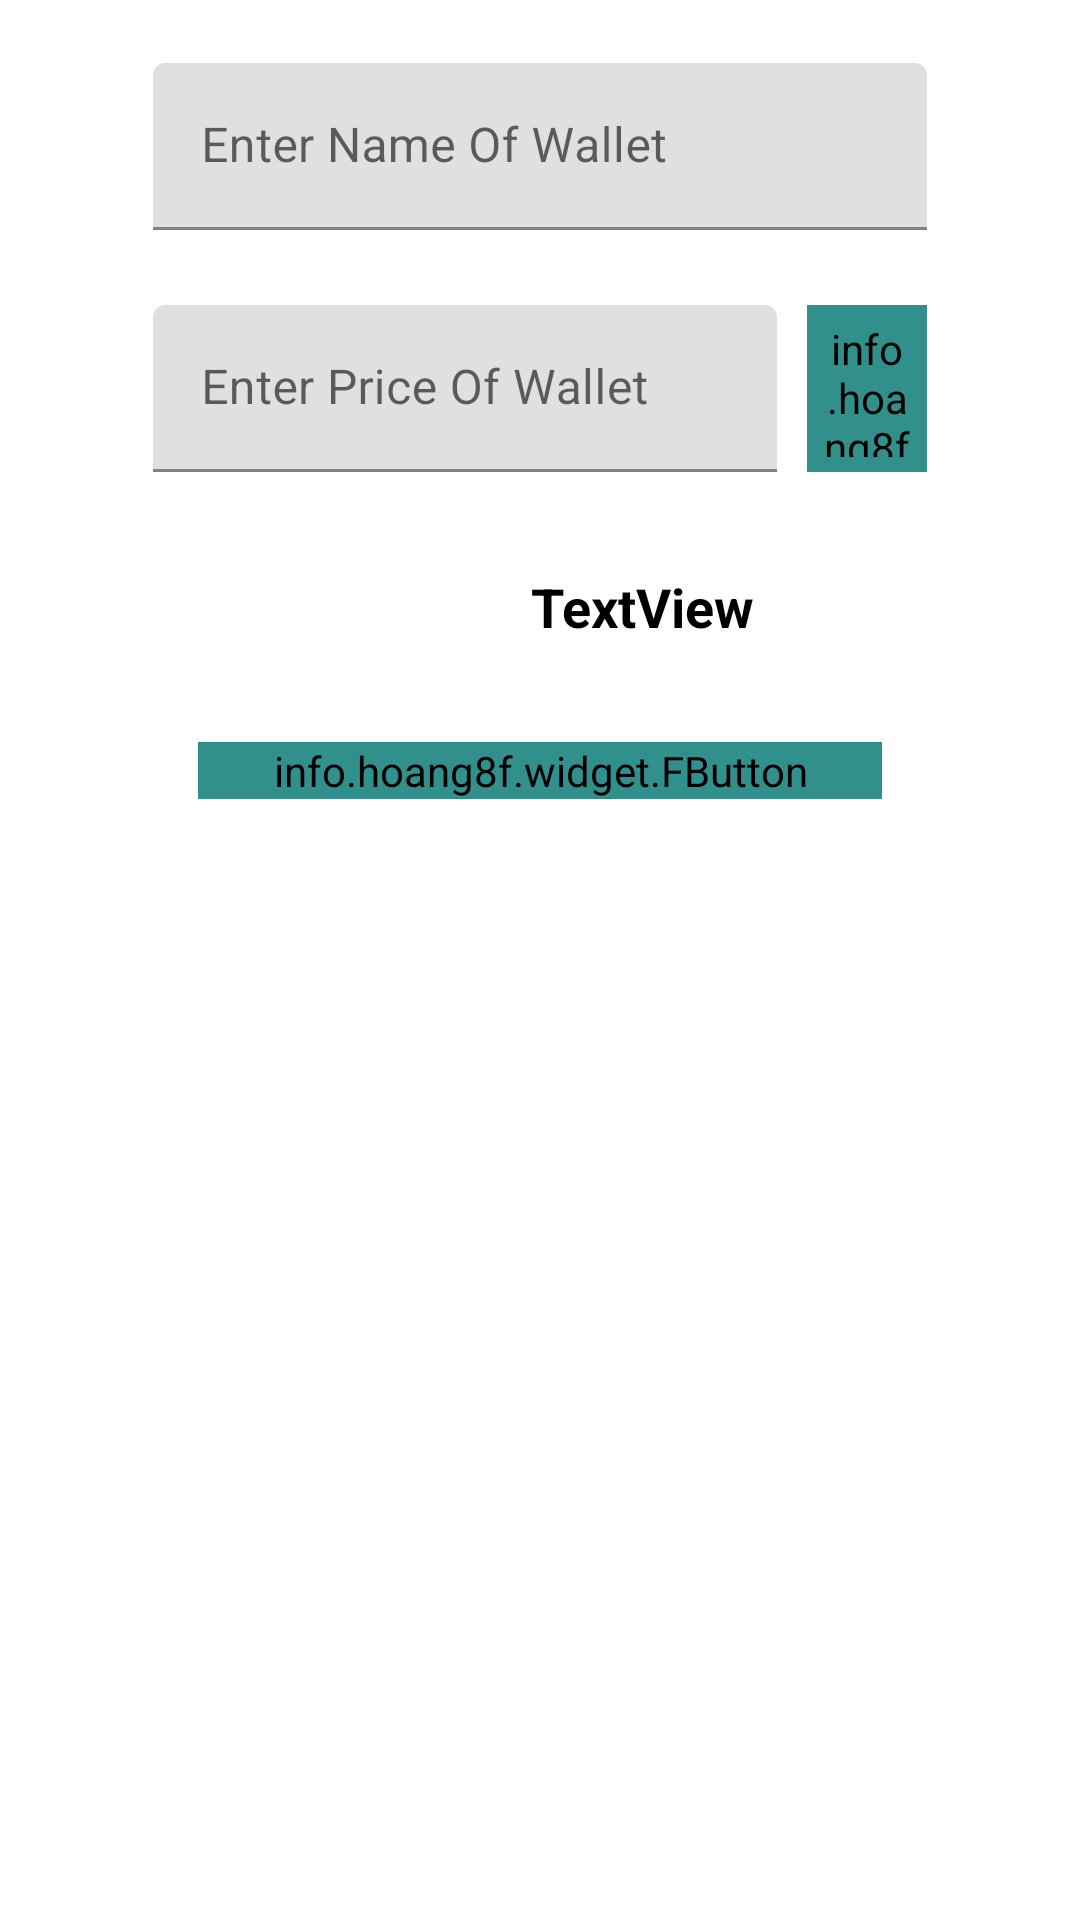

Write the Android layout XML for this screen, with the resource values it uses.
<!-- AndroidManifest.xml: application theme Theme.MyPersonalAccounting2 -->
<!-- res/layout/activity_add_wallet.xml -->
<?xml version="1.0" encoding="utf-8"?>
<androidx.constraintlayout.widget.ConstraintLayout xmlns:android="http://schemas.android.com/apk/res/android"
    xmlns:app="http://schemas.android.com/apk/res-auto"
    xmlns:tools="http://schemas.android.com/tools"
    android:layout_width="300dp"
    android:layout_height="wrap_content"
    android:orientation="vertical"
    android:layout_gravity="center"
    android:elevation="10dp"
    >

    <LinearLayout
        android:layout_width="300dp"
        android:layout_height="match_parent"
        android:layout_gravity="center"
        android:background="@drawable/back1"
        android:orientation="vertical"
        android:padding="16dp"
        android:elevation="10dp"
        app:layout_constraintEnd_toEndOf="parent"
        app:layout_constraintStart_toStartOf="parent">

        <com.google.android.material.textfield.TextInputLayout
            android:layout_width="match_parent"
            android:layout_height="wrap_content"
            android:layout_margin="5dp"
            android:hint="@string/walletNameHint">

            <com.google.android.material.textfield.TextInputEditText
                android:id="@+id/etName"
                android:layout_width="match_parent"
                android:layout_height="wrap_content" />
        </com.google.android.material.textfield.TextInputLayout>

        <LinearLayout
            android:layout_width="match_parent"
            android:layout_height="wrap_content"
            android:layout_marginTop="20dp"
            android:orientation="horizontal">

            <com.google.android.material.textfield.TextInputLayout
                android:layout_width="match_parent"
                android:layout_height="wrap_content"
                android:layout_marginStart="5dp"
                android:layout_marginRight="5dp"
                android:layout_weight="1">

                <com.google.android.material.textfield.TextInputEditText
                    android:id="@+id/etPrice"
                    android:layout_width="match_parent"
                    android:layout_height="wrap_content"
                    android:hint="@string/walletPriceHint"
                    android:inputType="number" />
            </com.google.android.material.textfield.TextInputLayout>

            <info.hoang8f.widget.FButton
                android:id="@+id/currency"
                android:backgroundTint="@color/btn3"
                android:layout_width="40dp"
                android:layout_height="match_parent"
                android:layout_gravity="center"
                android:layout_marginStart="5dp"
                android:layout_marginRight="5dp"
                android:gravity="center"
                android:padding="5dp"
                android:text="ر.ي"
                android:textColor="@color/white"
                android:textSize="20sp"
                android:textStyle="bold" />
        </LinearLayout>

        <LinearLayout
            android:id="@+id/selectType"
            android:layout_width="match_parent"
            android:layout_height="wrap_content"
            android:layout_marginTop="20dp"
            android:orientation="horizontal">

            <TextView
                android:id="@+id/textView4"
                android:layout_width="match_parent"
                android:layout_height="match_parent"
                android:layout_marginRight="10dp"
                android:layout_weight="1"
                android:gravity="center|right"
                android:padding="3dp"
                android:text="TextView"
                android:textColor="@color/black"
                android:textSize="18sp"
                android:textStyle="bold" />

            <ImageView
                android:id="@+id/imageView2"
                android:layout_width="50dp"
                android:layout_height="50dp"
                android:layout_gravity="center"
                android:src="@drawable/ic" />
        </LinearLayout>

        <info.hoang8f.widget.FButton
            android:id="@+id/addWallet"
            android:backgroundTint="@color/btn3"
            android:layout_width="match_parent"
            android:layout_height="wrap_content"
            android:layout_margin="@dimen/textsize_20dp"
            android:layout_marginStart="20dp"
            android:layout_marginBottom="20dp"
            android:drawable="@drawable/add"
            android:text="@string/Save"
            android:textColor="@color/white"
            android:textStyle="bold"
            app:layout_constraintBottom_toBottomOf="parent"
            app:layout_constraintStart_toStartOf="parent" />

    </LinearLayout>
</androidx.constraintlayout.widget.ConstraintLayout>
<!-- resources referenced by this layout -->
<resources>
  <color name="black">#FF000000</color>
  <color name="btn3">#31908B</color>
  <color name="white">#FFFFFFFF</color>
  <dimen name="textsize_20dp">20.0dip</dimen>
  <string name="Save">Save</string>
  <string name="walletNameHint">Enter Name Of Wallet</string>
  <string name="walletPriceHint">Enter Price Of Wallet</string>
  <style name="Theme.MyPersonalAccounting2" parent="Theme.MaterialComponents.DayNight.NoActionBar">
          
          <item name="colorPrimary">@color/btn3</item>
          <item name="colorPrimaryVariant">@color/active2</item>
          <item name="colorOnPrimary">@color/active2</item>
  
          
          <item name="colorSecondary">@color/them2</item>
          <item name="colorSecondaryVariant">@color/them2</item>
          <item name="colorOnSecondary">@color/them2</item>
          
          <item name="android:statusBarColor" tools:targetApi="l">?attr/colorPrimaryVariant</item>
          
      </style>
  <color name="active2">#FFFFFF</color>
  <color name="them2">#35343D</color>
</resources>
